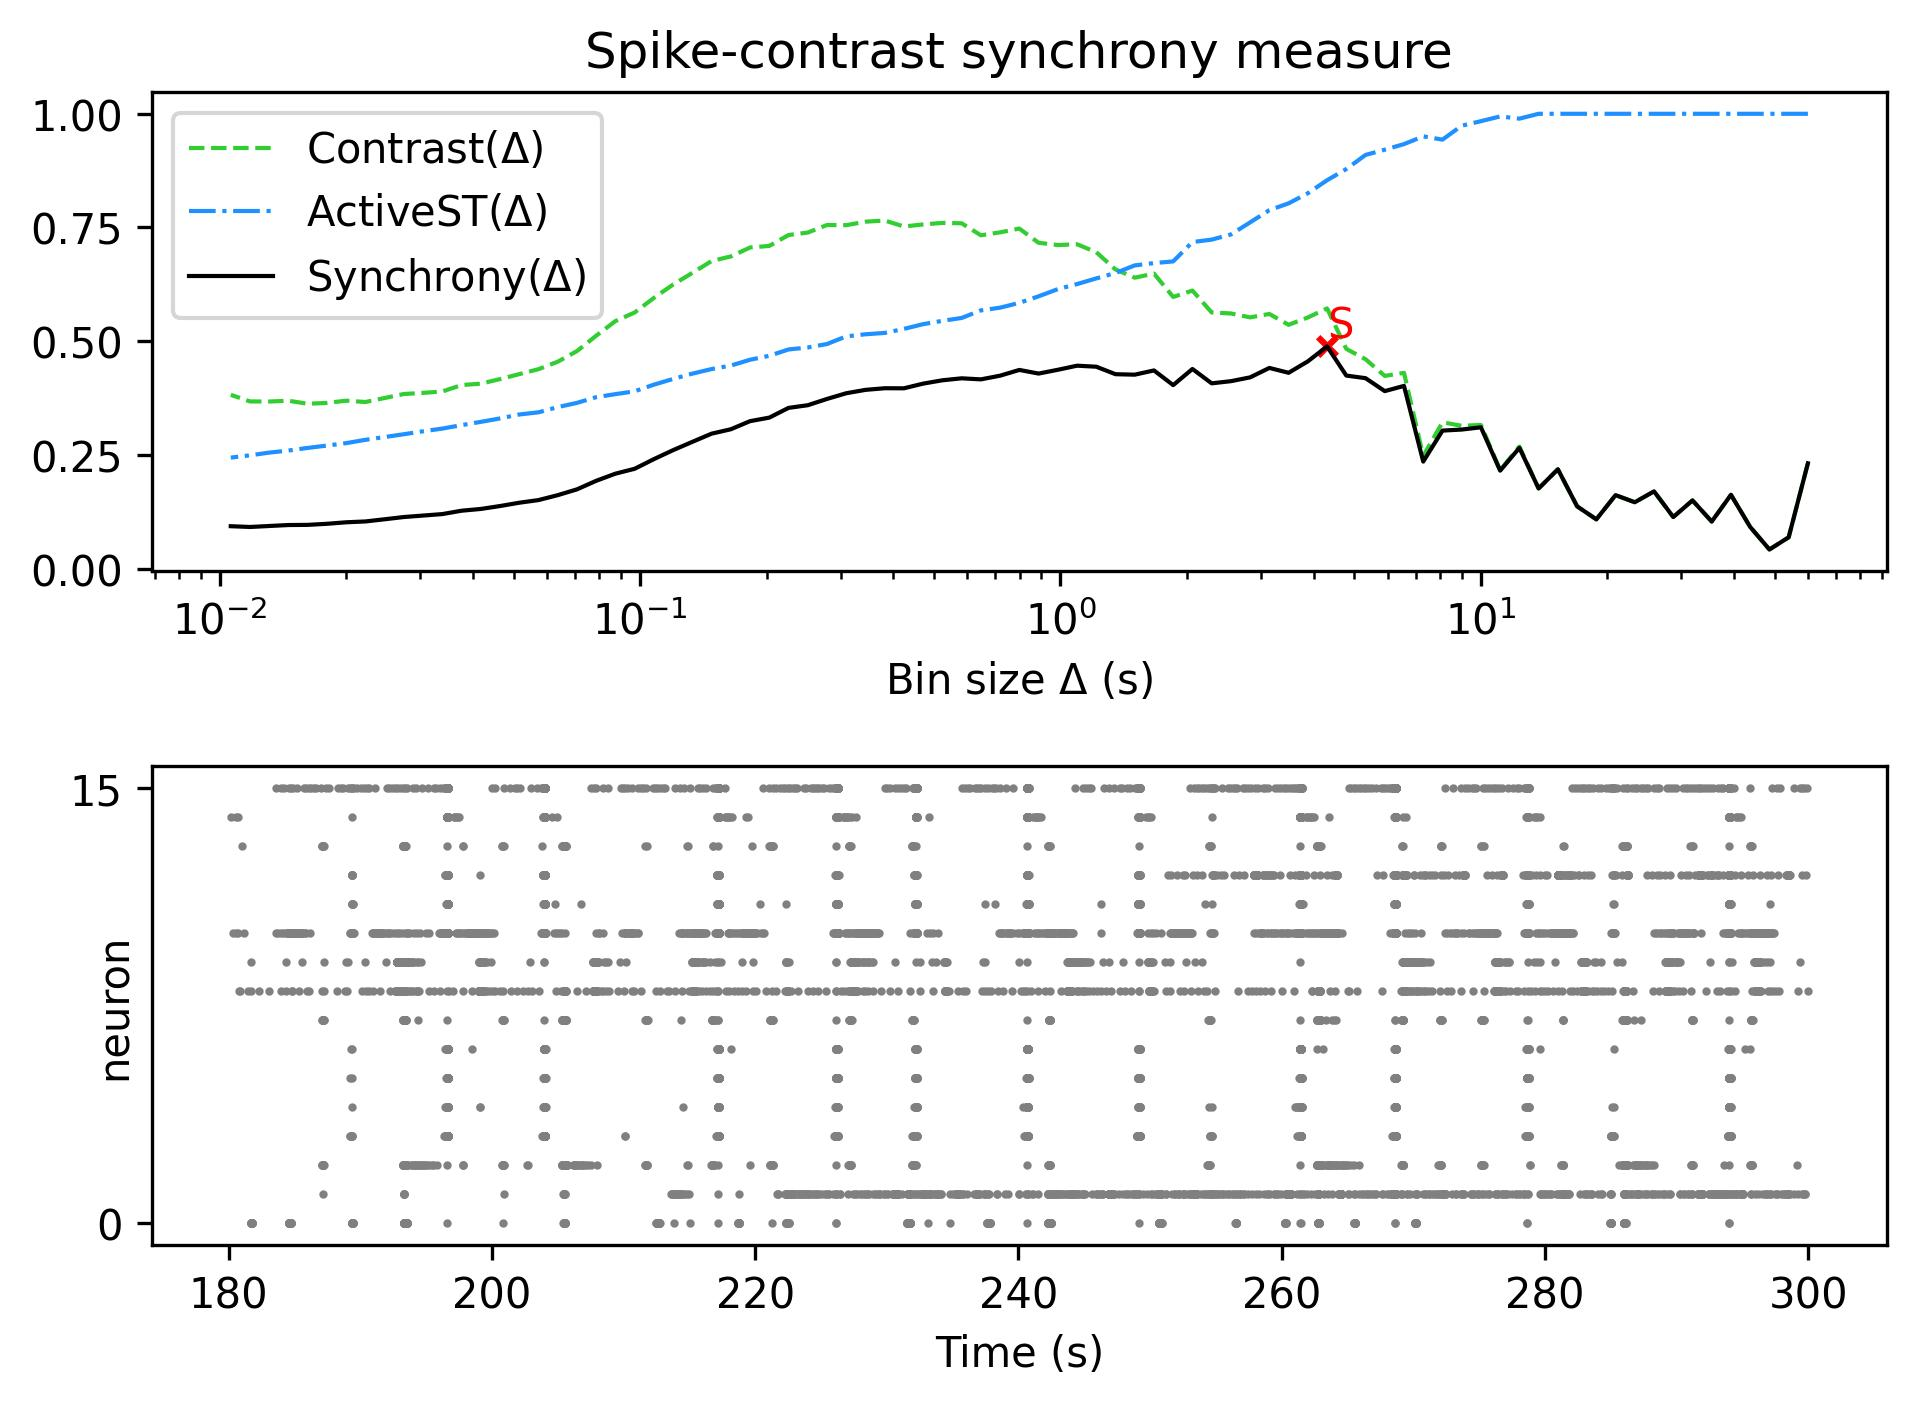

Values plotted in this chart, from the file beside it:
, Spike-contrast (60.0 s), Spike-contrast (54.0 s), Spike-contrast (48.6 s), Spike-contrast (43.74 s), Spike-contrast (39.366 s), Spike-contrast (35.429 s), Spike-contrast (31.886 s), Spike-contrast (28.698 s), Spike-contrast (25.828 s), Spike-contrast (23.245 s), Spike-contrast (20.921 s), Spike-contrast (18.829 s), Spike-contrast (16.946 s), Spike-contrast (15.251 s), Spike-contrast (13.726 s), Spike-contrast (12.353 s), Spike-contrast (11.118 s), Spike-contrast (10.006 s), Spike-contrast (9.006 s), Spike-contrast (8.105 s), Spike-contrast (7.295 s), Spike-contrast (6.565 s), Spike-contrast (5.909 s)
0, 0.2316, 0.06888, 0.04209, 0.09158, 0.1623, 0.1035, 0.15, 0.1135, 0.1699, 0.1459, 0.1616, 0.1083, 0.137, 0.2184, 0.1762, 0.2655, 0.2154, 0.3107, 0.3058, 0.3035, 0.2353, 0.4017, 0.3903
